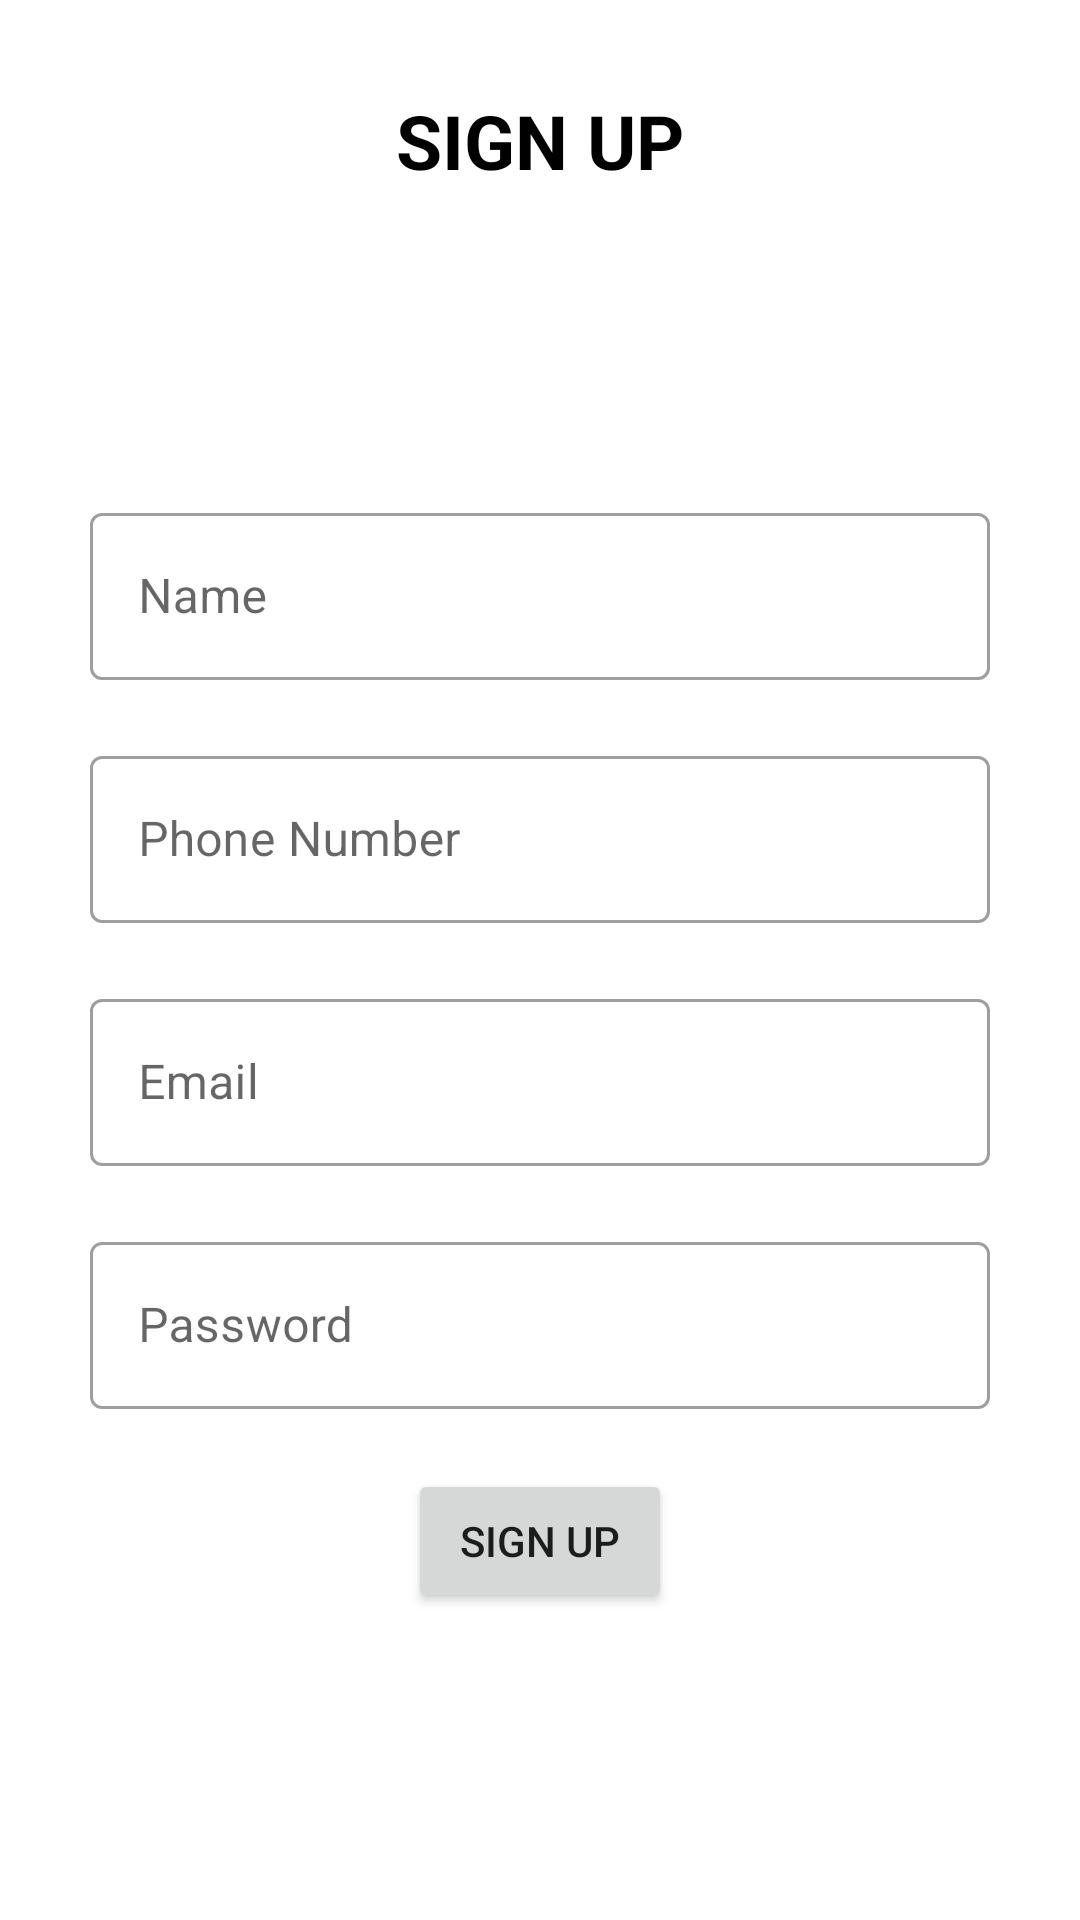

Produce the Android XML layout that renders to this screen, including the resource entries it uses.
<!-- AndroidManifest.xml: application theme Theme.IgnetiLabTest -->
<!-- res/layout/activity_sign_up_activiity.xml -->
<?xml version="1.0" encoding="utf-8"?>
<androidx.constraintlayout.widget.ConstraintLayout xmlns:android="http://schemas.android.com/apk/res/android"
    xmlns:app="http://schemas.android.com/apk/res-auto"
    xmlns:tools="http://schemas.android.com/tools"
    android:layout_width="match_parent"
    android:layout_height="match_parent"
    tools:context=".signup.SignUpActivity">

    <ScrollView
        android:layout_width="match_parent"
        android:layout_height="match_parent"
        android:fillViewport="true">

        <RelativeLayout
            android:layout_width="match_parent"
            android:layout_height="match_parent">

            <TextView
                android:id="@+id/txtSignUp"
                android:layout_width="wrap_content"
                android:layout_height="wrap_content"
                android:text="SIGN UP"
                android:textSize="25dp"
                android:layout_centerHorizontal="true"
                android:layout_marginTop="30dp"
                android:textStyle="bold"
                android:textColor="@color/black">

            </TextView>

            <LinearLayout
                android:layout_width="match_parent"
                android:layout_height="match_parent"
                android:gravity="center"
                android:layout_below="@+id/txtSignUp"
                android:orientation="vertical"
                android:padding="30dp">



                <com.google.android.material.textfield.TextInputLayout
                    style="@style/Widget.MaterialComponents.TextInputLayout.OutlinedBox"
                    android:layout_width="match_parent"
                    android:layout_height="wrap_content"
                    android:hint="@string/name">

                    <com.google.android.material.textfield.TextInputEditText
                        android:id="@+id/edtName"
                        android:layout_width="match_parent"
                        android:layout_height="wrap_content"
                        android:inputType="text" />

                </com.google.android.material.textfield.TextInputLayout>


                <com.google.android.material.textfield.TextInputLayout
                    style="@style/Widget.MaterialComponents.TextInputLayout.OutlinedBox"
                    android:layout_width="match_parent"
                    android:layout_height="wrap_content"
                    android:layout_marginTop="20dp"
                    android:hint="@string/phone">

                    <com.google.android.material.textfield.TextInputEditText
                        android:id="@+id/edtPhone"
                        android:layout_width="match_parent"
                        android:layout_height="wrap_content"
                        android:inputType="phone" />

                </com.google.android.material.textfield.TextInputLayout>

                <com.google.android.material.textfield.TextInputLayout
                    style="@style/Widget.MaterialComponents.TextInputLayout.OutlinedBox"
                    android:layout_width="match_parent"
                    android:layout_height="wrap_content"
                    android:layout_marginTop="20dp"
                    android:hint="@string/email">

                    <com.google.android.material.textfield.TextInputEditText
                        android:id="@+id/edtEmail"
                        android:layout_width="match_parent"
                        android:layout_height="wrap_content"
                        android:inputType="textEmailAddress" />

                </com.google.android.material.textfield.TextInputLayout>



                <com.google.android.material.textfield.TextInputLayout
                    style="@style/Widget.MaterialComponents.TextInputLayout.OutlinedBox"
                    android:layout_width="match_parent"
                    android:layout_height="wrap_content"
                    android:layout_marginTop="20dp"
                    android:hint="@string/password">

                    <com.google.android.material.textfield.TextInputEditText
                        android:id="@+id/edtPassword"
                        android:layout_width="match_parent"
                        android:layout_height="wrap_content"
                        android:inputType="textPassword" />

                </com.google.android.material.textfield.TextInputLayout>


                <Button
                    android:id="@+id/containedButton"
                    android:layout_width="wrap_content"
                    android:layout_height="wrap_content"
                    android:layout_gravity="center_horizontal"
                    android:layout_marginTop="20dp"
                    android:text="SIGN UP" />


            </LinearLayout>

        </RelativeLayout>


    </ScrollView>


</androidx.constraintlayout.widget.ConstraintLayout>
<!-- resources referenced by this layout -->
<resources>
  <string name="email">Email</string>
  <string name="name">Name</string>
  <string name="password">Password</string>
  <string name="phone">Phone Number</string>
  <style name="Theme.IgnetiLabTest" parent="Theme.MaterialComponents.DayNight.NoActionBar">
          
          <item name="colorPrimary">@color/purple_500</item>
          <item name="colorPrimaryVariant">@color/purple_700</item>
          <item name="colorOnPrimary">@color/white</item>
          
          <item name="colorSecondary">@color/teal_200</item>
          <item name="colorSecondaryVariant">@color/teal_700</item>
          <item name="colorOnSecondary">@color/black</item>
          
          <item name="android:statusBarColor" tools:targetApi="l">?attr/colorPrimaryVariant</item>
          
      </style>
  <!-- not gathered from this repository: default colours our renderer supplied (Android Studio template values) -->
  <color name="purple_500">#FF6200EE</color>
  <color name="purple_700">#FF3700B3</color>
  <color name="teal_200">#FF03DAC5</color>
  <color name="teal_700">#FF018786</color>
  <color name="black">#FF000000</color>
  <color name="white">#FFFFFFFF</color>
</resources>
